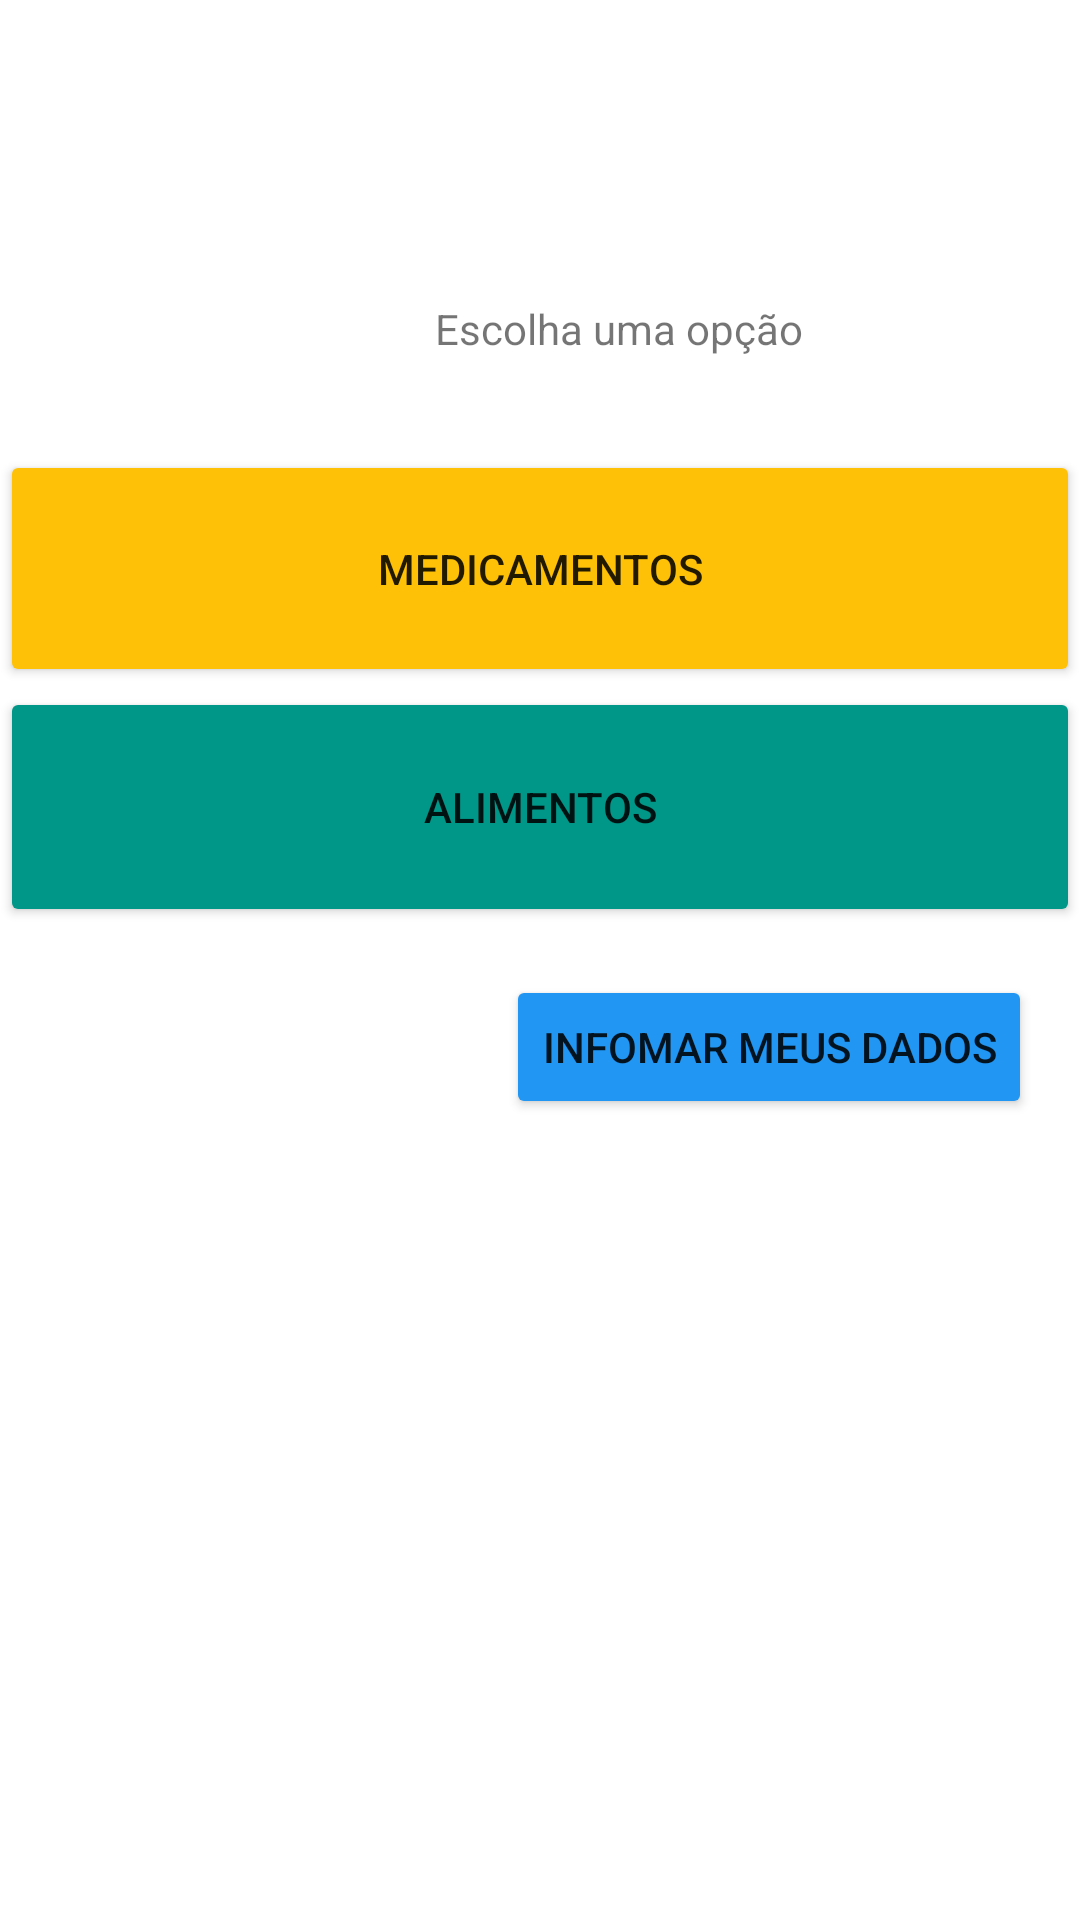

This screen was rendered from an Android layout file. Write that file and the resources it references.
<!-- AndroidManifest.xml: application theme Theme.ControleColesterol -->
<!-- res/layout/activity_tela_inicial.xml -->
<?xml version="1.0" encoding="utf-8"?>
<androidx.constraintlayout.widget.ConstraintLayout xmlns:android="http://schemas.android.com/apk/res/android"
    xmlns:app="http://schemas.android.com/apk/res-auto"
    xmlns:tools="http://schemas.android.com/tools"
    android:layout_width="match_parent"
    android:layout_height="match_parent"
    tools:context=".TelaInicialActivity">

    <TextView
        android:id="@+id/textView6"
        android:layout_width="413dp"
        android:layout_height="25dp"
        android:layout_marginTop="100dp"
        android:text="@string/titulo_tela"
        android:textAlignment="center"
        app:layout_constraintTop_toTopOf="parent"
        tools:ignore="MissingConstraints"
        tools:layout_editor_absoluteX="-2dp"
        android:gravity="center_horizontal" />

    <Button
        android:onClick="telaMedicamentos"
        android:id="@+id/btMed"
        android:layout_width="match_parent"
        android:layout_height="79dp"
        android:layout_marginTop="150dp"
        android:text="@string/titulo_med"
        app:backgroundTint="#FFC107"
        app:layout_constraintStart_toStartOf="parent"
        app:layout_constraintTop_toTopOf="parent" />

    <Button
        android:onClick="telaAlimentos"
        android:id="@+id/btAlim"
        android:layout_width="match_parent"
        android:layout_height="80dp"
        android:text="@string/titulo_alim"
        app:backgroundTint="#009688"
        app:layout_constraintStart_toStartOf="parent"
        app:layout_constraintTop_toBottomOf="@+id/btMed" />

    <Button
        android:id="@+id/btCadastrarUsuario"
        android:layout_width="wrap_content"
        android:layout_height="wrap_content"
        android:layout_marginTop="16dp"
        android:layout_marginEnd="16dp"
        android:layout_marginRight="16dp"
        android:onClick="telaUsuario"
        android:text="@string/infomar_meus_dados"
        app:backgroundTint="#2196F3"
        app:layout_constraintEnd_toEndOf="parent"
        app:layout_constraintTop_toBottomOf="@+id/btAlim" />

</androidx.constraintlayout.widget.ConstraintLayout>
<!-- resources referenced by this layout -->
<resources>
  <string name="infomar_meus_dados">Infomar meus dados</string>
  <string name="titulo_alim">Alimentos</string>
  <string name="titulo_med">Medicamentos</string>
  <string name="titulo_tela">Escolha uma opção</string>
  <style name="Theme.ControleColesterol" parent="Theme.MaterialComponents.DayNight.DarkActionBar">
          
          <item name="colorPrimary">@color/purple_500</item>
          <item name="colorPrimaryVariant">@color/purple_700</item>
          <item name="colorOnPrimary">@color/white</item>
          
          <item name="colorSecondary">@color/teal_200</item>
          <item name="colorSecondaryVariant">@color/teal_700</item>
          <item name="colorOnSecondary">@color/black</item>
          
          <item name="android:statusBarColor" tools:targetApi="l">?attr/colorPrimaryVariant</item>
          
      </style>
  <!-- not gathered from this repository: default colours our renderer supplied (Android Studio template values) -->
  <color name="purple_500">#FF6200EE</color>
  <color name="purple_700">#FF3700B3</color>
  <color name="teal_200">#FF03DAC5</color>
  <color name="teal_700">#FF018786</color>
  <color name="black">#FF000000</color>
  <color name="white">#FFFFFFFF</color>
</resources>
